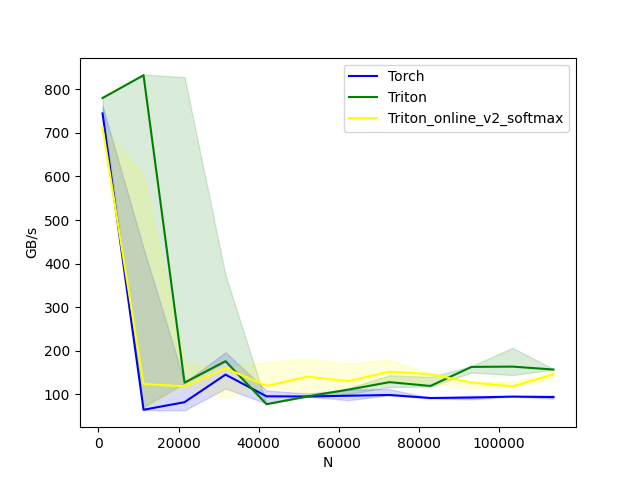

The file beside this chart, header and first rows:
N, Torch, Triton, Triton_online_v2_softmax
1024, 744.7, 780.2, 712.3
11264, 64.41, 832.4, 123.5
21504, 81.84, 126.8, 118.3
31744, 145.1, 176, 159.6
41984, 95.3, 77.26, 119.3
52224, 94.9, 95.16, 140.3
62464, 96.64, 110.6, 130.4
72704, 98.37, 127.8, 151.8
82944, 91.44, 119.1, 146
93184, 92.44, 162.8, 127
103424, 94.71, 163.5, 118.2
113664, 93.54, 156.8, 145.8
